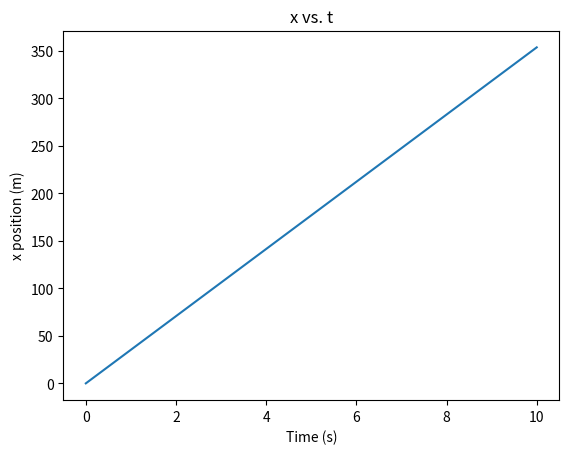
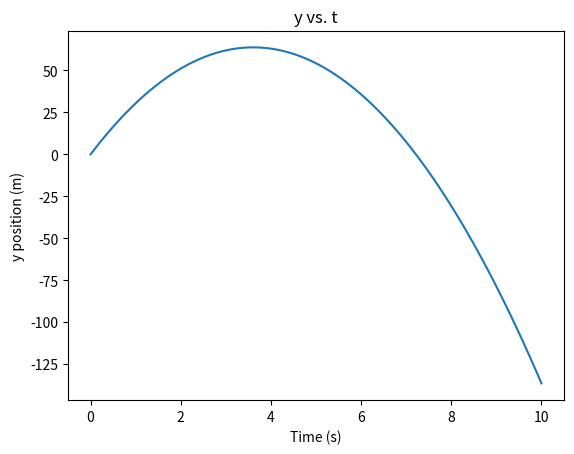
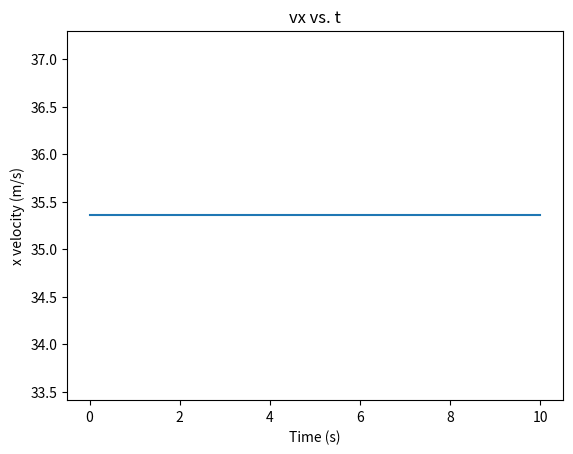
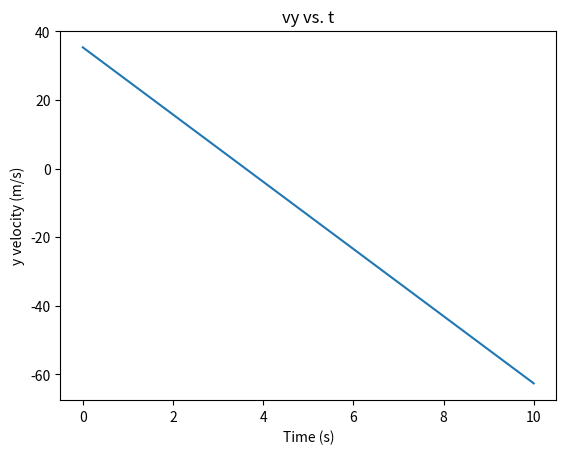

Recreate these plots in Python, in order.
import numpy as np
import matplotlib.pyplot as plt

def position(t, x0, v0, a):
    return x0 + v0 * t + 0.5 * a * t**2


def velocity(t, v0, a):
    return v0 + a * t

def main():
    # Consider a projectile launched at a speed of 50 m/s and an angle of 45 degrees.
    #
    # Goal: create plots of x vs. t, y vs. t, v_x vs. t, and v_y vs. t
    #       for 0 < t < 10 seconds
    #
    # TODO: create time array using np.linespace
    # TODO: compute position and velocity arrays
    # TODO: make and save plots
    speed = 50
    angle = np.radians(45)

    vx0 = speed * np.cos(angle)
    vy0 = speed * np.sin(angle)

    ax = 0
    ay = -9.8

    t = np.linspace(0, 10, 100)

    x = position(t, 0, vx0, ax)
    y = position(t, 0, vy0, ay)

    vx = velocity(t, vx0, ax)
    vy = velocity(t, vy0, ay)

    plt.figure()
    plt.plot(t, x)
    plt.xlabel("Time (s)")
    plt.ylabel("x position (m)")
    plt.title("x vs. t")
    plt.savefig("x_vs_t.png")

    plt.figure()
    plt.plot(t, y)
    plt.xlabel("Time (s)")
    plt.ylabel("y position (m)")
    plt.title("y vs. t")
    plt.savefig("y_vs_t.png")

    plt.figure()
    plt.plot(t, vx)
    plt.xlabel("Time (s)")
    plt.ylabel("x velocity (m/s)")
    plt.title("vx vs. t")
    plt.savefig("vx_vs_t.png")

    plt.figure()
    plt.plot(t, vy)
    plt.xlabel("Time (s)")
    plt.ylabel("y velocity (m/s)")
    plt.title("vy vs. t")
    plt.savefig("vy_vs_t.png")

    plt.show()



main()
